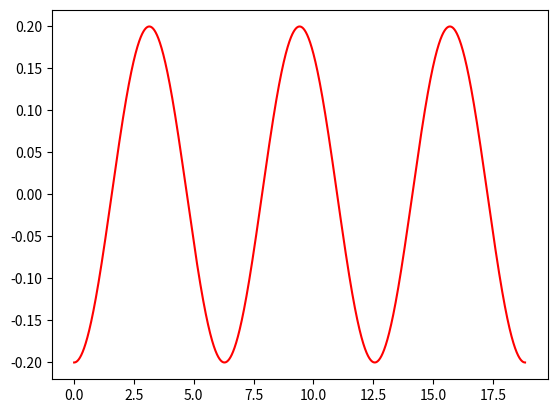

Write the Python code that produced this figure. (Note: this script raises an exception after producing the figure.)
import numpy as np
import matplotlib.pyplot as mpl
#from nose.tools import assert_almost_equal

def crank_nichols(epsilon, T, beta, Theta, Nt):
    """ solver for the elastic pendulm scaled mobel
        using Crank nicholson scheme

        ~~~Not Working!~~~~
    """

    dt = float(T/Nt)            # precision decided by T and Nt
   
    x = np.zeros(Nt+1)           # array of x[n] values
    y = np.zeros(Nt+1)
    v_x = np.zeros(Nt+1)
    v_y = np.zeros(Nt+1)

    t = np.linspace(0, T, Nt+1)  # time mesh

    x[0] = (1+epsilon)*np.sin(Theta)                  # assign initial condition
    y[0] = 1-(1+epsilon)*np.cos(Theta)
    v_x[0] = 0
    v_y[0] = 0
    for i in range(0, Nt):    # n=0,1,...,Nt-1
        L = np.sqrt(x[i]**2+(y[i]-1)**2) # decides forces
        a_x = -(beta/(1-beta))*(1-(beta/L))*x[i] #decided by forces
        a_y = -(beta/(1-beta))*(1-(beta/L))*(y[i]-1)-beta
        v_x[i+1] = (1 - (1-0.5)*a_x*dt)/(1 + 0.5*dt*a_x)*v_x[i]               # integrate once
        v_y[i+1] = (1 - (1-0.5)*a_y*dt)/(1 + 0.5*dt*a_y)*v_y[i]
        x[i+1] = (1 - (1-0.5)*v_x[i]*dt)/(1 + 0.5*dt*v_x[i])*x[i]              # integrate twice
        y[i+1] = (1 - (1-0.5)*v_y[i]*dt)/(1 + 0.5*dt*v_y[i])*y[i]
    return x, y, t

def forward_euler(epsilon, T, beta, Theta, Nt):
    """ solver for the elastic pendulm scaled mobel
        using Forward Euler(actually euler-chromer) scheme
    """
    
    dt = float(T/Nt)            # precision decided by T and Nt
   
    x = np.zeros(Nt+1)           # array of x[n] values
    y = np.zeros(Nt+1)
    v_x = np.zeros(Nt+1)
    v_y = np.zeros(Nt+1)

    t = np.linspace(0, T, Nt+1)  # time mesh

    x[0] = (1+epsilon)*np.sin(Theta)                  # assign initial condition
    y[0] = 1-(1+epsilon)*np.cos(Theta)
    v_x[0] = 0
    v_y[0] = 0
    for i in range(0, Nt):    # n=0,1,...,Nt-1
        L = np.sqrt(x[i]**2+(y[i]-1)**2) # decides forces
        a_x = -(beta/(1-beta))*(1-(beta/L))*x[i] #decided by forces
        a_y = -(beta/(1-beta))*(1-(beta/L))*(y[i]-1)-beta
        v_x[i+1] = v_x[i] + a_x*dt               # integrate once
        v_y[i+1] = v_y[i] + a_y*dt
        x[i+1] = x[i] + v_x[i+1]*dt              # integrate twice
        y[i+1] = y[i] + v_y[i+1]*dt
    return x, y, t

def forward_euler_test(epsilon, T, beta, Theta, Nt):
    """ solver for the elastic pendulm scaled mobel
        using Forward Euler(actually euler-chromer) scheme

        test case implementing the 2'nd order ODE analog scheme.
        (does not calculate v(t), only r(t). )
    """

    
    dt = float(T/Nt)            # precision decided by T and Nt
   
    x = np.zeros(Nt+1)           # array of x[n] values
    y = np.zeros(Nt+1)
    v_x = np.zeros(Nt+1)
    v_y = np.zeros(Nt+1)

    t = np.linspace(0, T, Nt+1)  # time mesh

    x[0] = (1+epsilon)*np.sin(Theta)                  # assign initial condition
    y[0] = 1-(1+epsilon)*np.cos(Theta)
    v_x[0] = 0
    v_y[0] = 0
    L = np.sqrt(x[0]**2+(y[0]-1)**2) # initial L
    a_x = -(beta/(1-beta))*(1-(beta/L))*x[0] # initial a
    a_y = -(beta/(1-beta))*(1-(beta/L))*(y[0]-1)-beta
    x[1] = 2*x[0]-(x[0]-dt*v_x[0])+a_x*dt**2
    y[1] = 2*y[0]-(y[0]-dt*v_y[0])+a_y*dt**2
    for i in range(1, Nt):    # n=0,1,...,Nt-1
        L = np.sqrt(x[i]**2+(y[i]-1)**2) # decides forces
        a_x = -(beta/(1-beta))*(1-(beta/L))*x[i] #decided by forces
        a_y = -(beta/(1-beta))*(1-(beta/L))*(y[i]-1)-beta
        
        x[i+1] = 2*x[i]-x[i-1]+a_x*dt**2              # solve as 2'nd order ODE
        y[i+1] = 2*y[i]-y[i-1]+a_y*dt**2
    return x, y, t


def a_x(x, y, beta):
    L = np.sqrt(x**2+(y-1)**2)
    return -(beta/(1-beta))*(1-(beta/L))*x
def a_y(x, y, beta):
    L = np.sqrt(x**2+(y-1)**2)
    return -(beta/(1-beta))*(1-(beta/L))*(y-1)-beta
    
def r_k4_ks_x(dt,x,y,v_x,v_y,beta):
    """
    computes K's in RK4 method
    """
    x1 = x
    y1 = y
    v_x1 = v_x
    v_y1 = v_y
    a_x1 = a_x(x1, y1, beta)
    a_y1 = a_y(x1, y1, beta)

    x2 = x + 0.5*v_x1*dt
    y2 = y + 0.5*v_y1*dt
    v_x2 = v_x + 0.5*a_x1*dt
    v_y2 = v_y + 0.5*a_y1*dt
    a_x2 = a_x(x2, y2, beta)
    a_y2 = a_y(x2, y2, beta)

    x3 = x + 0.5*v_x2*dt
    y3 = y + 0.5*v_y2*dt
    v_x3 = v_x + 0.5*a_x2*dt
    v_y3 = v_y + 0.5*a_y2*dt
    a_x3 = a_x(x3, y3, beta)
    a_y3 = a_y(x3, y3, beta)

    x4 = x + v_x3*dt
    y4 = y + v_y3*dt
    v_x4 = v_x + a_x3*dt
    v_y4 = v_y + a_y3*dt
    a_x4 = a_x(x4, y4, beta)
    a_y4 = a_y(x4, y4, beta)

    xf = x + (dt/6.0)*(v_x1 + 2*v_x2 + 2*v_x3 + v_x4)
    yf = y + (dt/6.0)*(v_y1 + 2*v_y2 + 2*v_y3 + v_y4)
    v_xf = v_x + (dt/6.0)*(a_x1 + 2*a_x2 + 2*a_x3 + a_x4)
    v_yf = v_y + (dt/6.0)*(a_x1 + 2*a_x2 + 2*a_x3 + a_x4)

    return xf, yf, v_xf, v_yf
    
def runge_kutta4(epsilon, T, beta, Theta, Nt):
    """ solver for the elastic pendulm scaled mobel
        atempt on implementing RK-4 method, but 
        currently not working
    """
    
    dt = float(T/Nt)            # precision decided by T and Nt
   
    x = np.zeros(Nt+1)           # array of x[n] values
    y = np.zeros(Nt+1)
    v_x = np.zeros(Nt+1)
    v_y = np.zeros(Nt+1)

    t = np.linspace(0, T, Nt+1)  # time mesh

    x[0] = (1+epsilon)*np.sin(Theta)                  # assign initial condition
    y[0] = 1-(1+epsilon)*np.cos(Theta)
    v_x[0] = 0
    v_y[0] = 0
    for i in range(0, Nt):    # n=0,1,...,Nt-1
       x[i+1], y[i+1], v_x[i+1], v_y[i+1] = r_k4_ks_x(dt,x[i],y[i],v_x[i],v_y[i],beta)

    return x, y, t

def simulate(
    beta=0.9,                 # dimensionless parameter
    Theta=2,                 # initial angle in degrees
    epsilon=0,                # initial stretch of wire
    num_periods=6,            # simulate for num_periods
    time_steps_per_period=6000, # time step resolution set high for Forward Euler
    plot=False,                # make plots or not
    ):

    Nt = num_periods*time_steps_per_period    # total steps
    T = num_periods*2*np.pi                 # decided by classical pendulum period

    # choose method
    #x, y, t = forward_euler(epsilon, T, beta, Theta, Nt)
    #x, y, t = forward_euler_test(epsilon, T, beta, Theta, Nt)
    #x, y, t = crank_nichols(epsilon, T, beta, Theta, Nt)    #not working
    x, y, t = runge_kutta4(epsilon, T, beta, Theta, Nt)
    theta_t = np.arctan(x/(1-y))             # compute theta array

    if plot == True:     #make plots of x vs y, and theta vs t
        mpl.plot(x,y)
        mpl.gca().set_aspect('equal')
        mpl.xlabel('x(t)')
        mpl.ylabel('y(t)')
        mpl.title('x(t) vs y(t) beta = %2.2f, Theta_0 = %2.2f, epsilon = %2.2f' %(beta,Theta,epsilon))
        mpl.show()
        if Theta < 10:
            mpl.plot(t,theta_t)
            mpl.hold('on')
            mpl.plot(t,np.cos(t))
            mpl.legend(['numerical', 'exact'], loc='upper left')
            mpl.xlabel('t')
            mpl.ylabel('angle(t)')
            mpl.title('Angle of pendulum vs Classical angle')
            mpl.show()
        else:
            mpl.plot(t,theta_t)
            mpl.title('Angle of pendulum for large initial angles')
            mpl.ylabel('angle(t)')
            mpl.xlabel('t')
            mpl.show()
    return x, y, theta_t, t

def zero_stability():
    """
    Test to see if zero values as initial conditions give only zero values 
    as time progresses. Serious problem in numerical scheme if this test fails.
    """
    x, y, theta_t, t = simulate(Theta=0, epsilon=0,time_steps_per_period=60)
    if np.sum(x) == np.sum(y) == np.sum(theta_t) == 0.0:
        print("zero_stability test success!!")
    else:
        print("Warning: The simulation for zero values is not equal zero!")

    #Maybe use nose.tools?
    #assert_almost_equal(np.sum(x), 0.0, delta=1E-10)
    #print 'The simulation for zero values is not equal zero!', np.sum(x)

def vertical_test(beta):
    """
    Test that checks if the pendulum ocillates according to the analytically 
    derived equation Theta(t) = epsilon*np.cos(omega*t) with 
    omega = sqrt(beta/(1-beta). And epsilon is the initial stretch on the pendulum

    The ocillations in this test are only vertical so this is in escence a regular 
    spring problem which is a harmonic oscillator. 
    """

    x, y, theta_t, t = simulate(beta = beta,Theta=0, epsilon=0.2,num_periods=3, time_steps_per_period=6000) # time steps might be to large
    y_exact = -0.2*np.cos(np.sqrt(beta/(1-beta))*t)
    mpl.plot(t,y_exact, 'r-')
    mpl.hold('on')
    mpl.plot(t,y, 'b-')
    mpl.legend(['exact', 'numerical'], loc='upper right')
    mpl.xlabel('t')
    mpl.ylabel('y(t)')
    mpl.title('y(t) vs y_exact(t) for vertical case')
    mpl.show()

    err = float(sum(abs(y-y_exact)))  # error is a sum of differences of y(i) - y_exact(i)
    if err > 2: #2 is accepded accumulated error. maybe to large?
        print("Too large error in the vertical test! Accumulated error = %2.5f" % err )
    else:
        print("vertical test success! Accumulated error = %3.5f" % err )
    
def demo(beta, Theta):#this is not necessary but asked for in exercise.
    """demo function that calls simulate() with some variables pre defined. """
    simulate(beta = beta, Theta = Theta, epsilon=0,time_steps_per_period=600, plot=True)
    
    
if __name__ == '__main__':
    zero_stability()
    #simulate(Theta=1, epsilon=0,time_steps_per_period=6000, plot=True)
    vertical_test(0.5)
    demo(beta = 0.5, Theta = 1)
